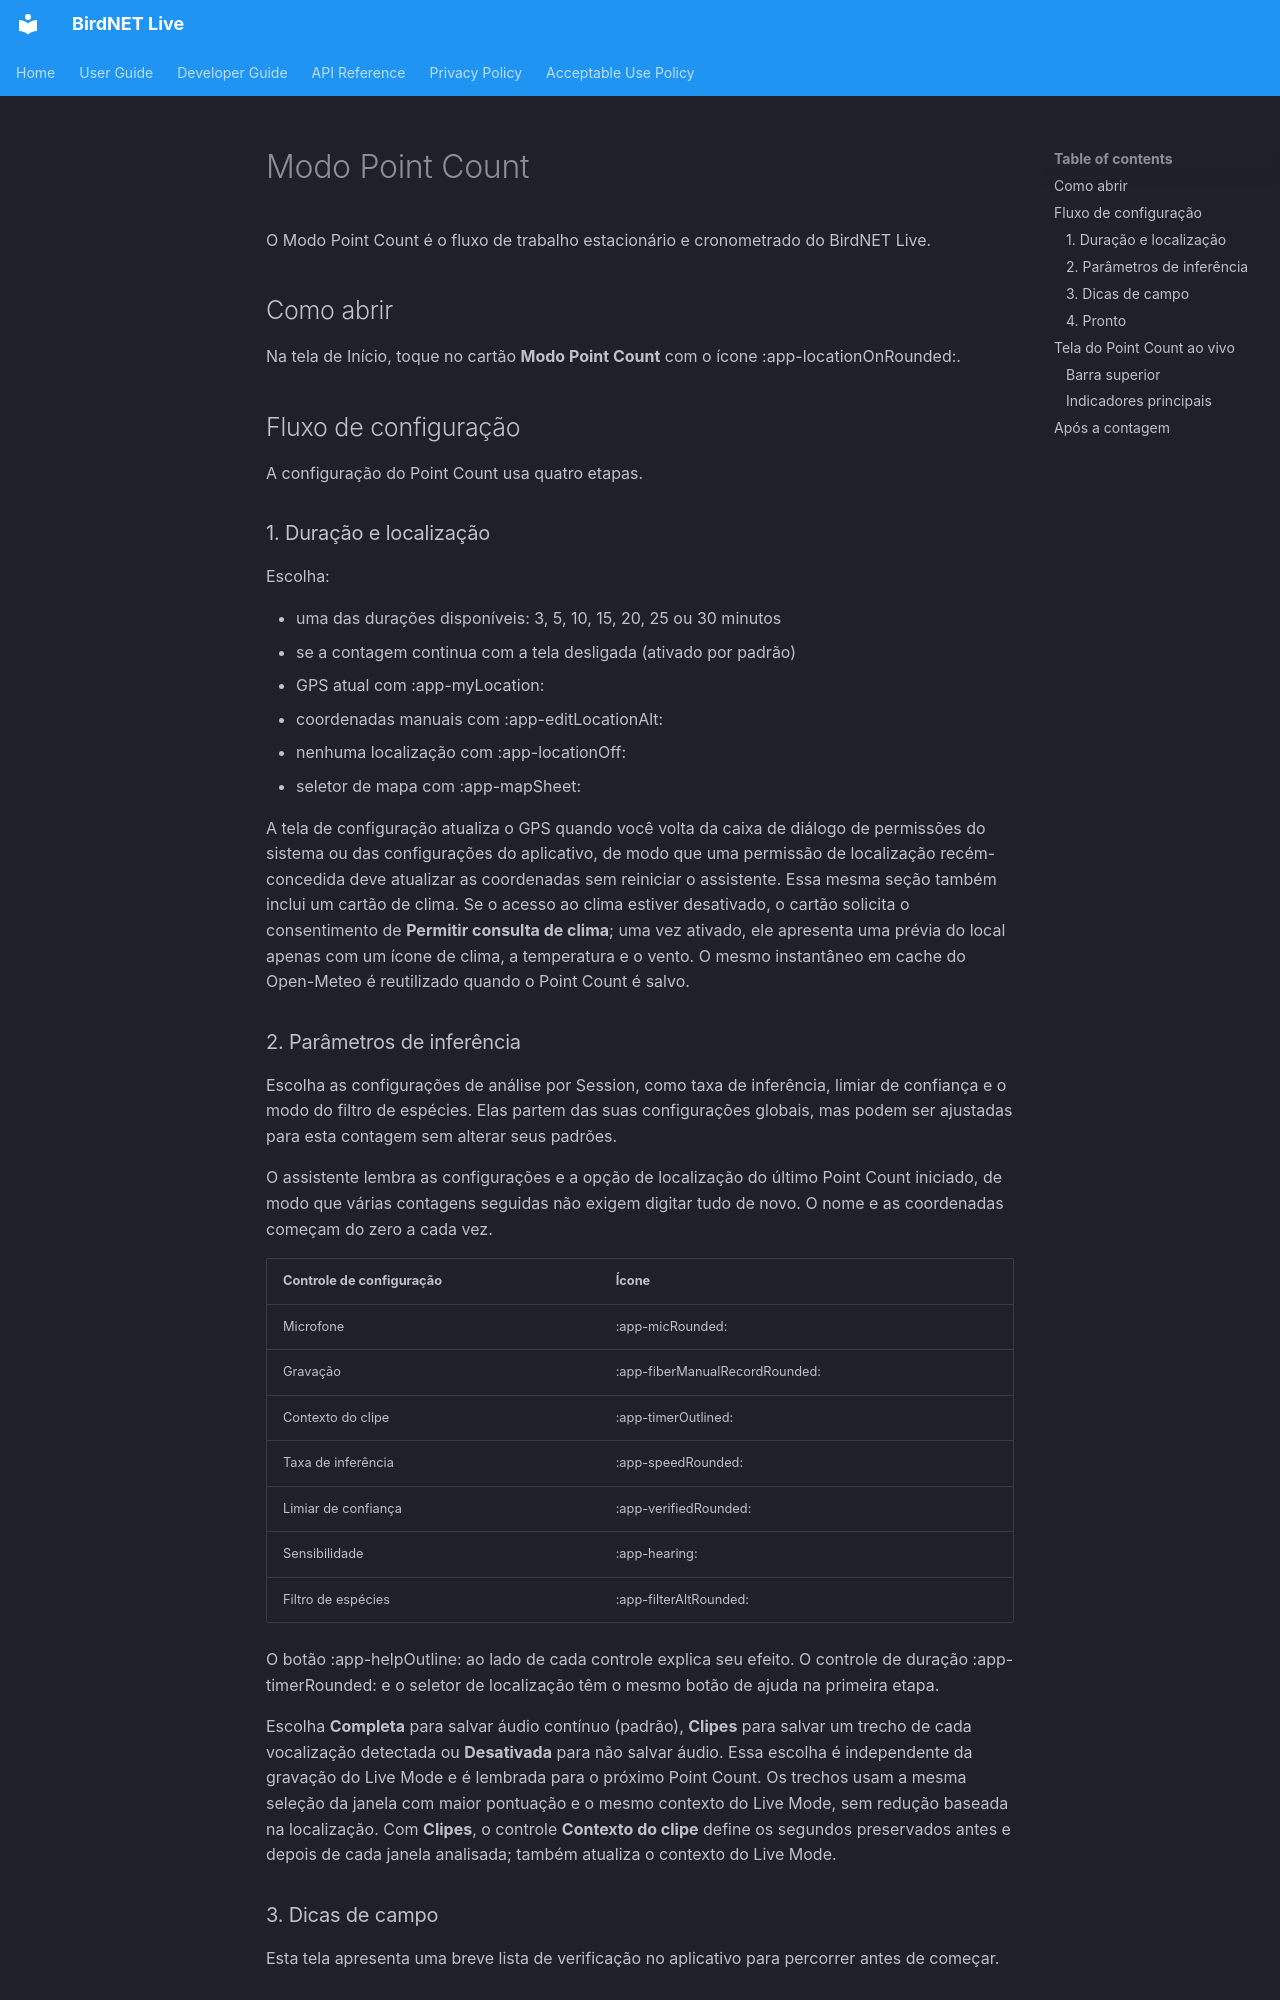

repository: birdnet-team/birdnet-live-app · page: user/point-count-mode.pt/index.html · generator: mkdocs

# Modo Point Count

O Modo Point Count é o fluxo de trabalho estacionário e cronometrado do BirdNET Live.

## Como abrir

Na tela de Início, toque no cartão **Modo Point Count** com o ícone :app-locationOnRounded:.

## Fluxo de configuração

A configuração do Point Count usa quatro etapas.

### 1. Duração e localização

Escolha:

- uma das durações disponíveis: 3, 5, 10, 15, 20, 25 ou 30 minutos
- se a contagem continua com a tela desligada (ativado por padrão)
- GPS atual com :app-myLocation:
- coordenadas manuais com :app-editLocationAlt:
- nenhuma localização com :app-locationOff:
- seletor de mapa com :app-mapSheet:

A tela de configuração atualiza o GPS quando você volta da caixa de diálogo de permissões do sistema ou das configurações do aplicativo, de modo que uma permissão de localização recém-concedida deve atualizar as coordenadas sem reiniciar o assistente. Essa mesma seção também inclui um cartão de clima. Se o acesso ao clima estiver desativado, o cartão solicita o consentimento de **Permitir consulta de clima**; uma vez ativado, ele apresenta uma prévia do local apenas com um ícone de clima, a temperatura e o vento. O mesmo instantâneo em cache do Open-Meteo é reutilizado quando o Point Count é salvo.

### 2. Parâmetros de inferência

Escolha as configurações de análise por Session, como taxa de inferência, limiar de confiança e o modo do filtro de espécies. Elas partem das suas configurações globais, mas podem ser ajustadas para esta contagem sem alterar seus padrões.

O assistente lembra as configurações e a opção de localização do último Point Count iniciado, de modo que várias contagens seguidas não exigem digitar tudo de novo. O nome e as coordenadas começam do zero a cada vez.

| Controle de configuração | Ícone |
|---|---|
| Microfone | :app-micRounded: |
| Gravação | :app-fiberManualRecordRounded: |
| Contexto do clipe | :app-timerOutlined: |
| Taxa de inferência | :app-speedRounded: |
| Limiar de confiança | :app-verifiedRounded: |
| Sensibilidade | :app-hearing: |
| Filtro de espécies | :app-filterAltRounded: |

O botão :app-helpOutline: ao lado de cada controle explica seu efeito. O controle de duração :app-timerRounded: e o seletor de localização têm o mesmo botão de ajuda na primeira etapa.

Escolha **Completa** para salvar áudio contínuo (padrão), **Clipes** para salvar um trecho de cada vocalização detectada ou **Desativada** para não salvar áudio. Essa escolha é independente da gravação do Live Mode e é lembrada para o próximo Point Count. Os trechos usam a mesma seleção da janela com maior pontuação e o mesmo contexto do Live Mode, sem redução baseada na localização. Com **Clipes**, o controle **Contexto do clipe** define os segundos preservados antes e depois de cada janela analisada; também atualiza o contexto do Live Mode.

### 3. Dicas de campo

Esta tela apresenta uma breve lista de verificação no aplicativo para percorrer antes de começar.
